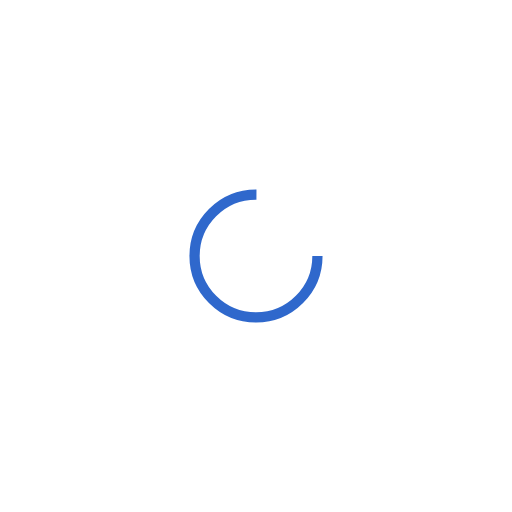
t = 0.00 s
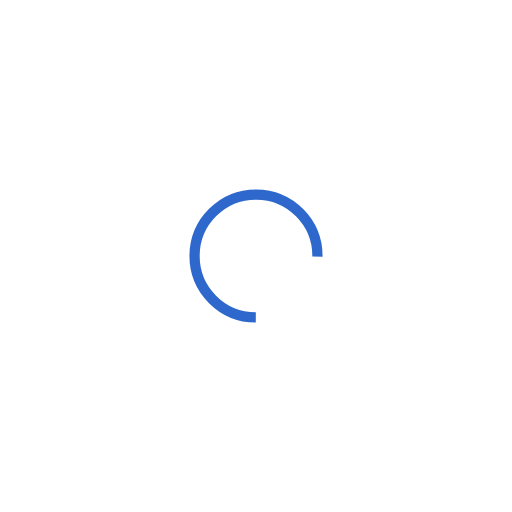
t = 0.17 s
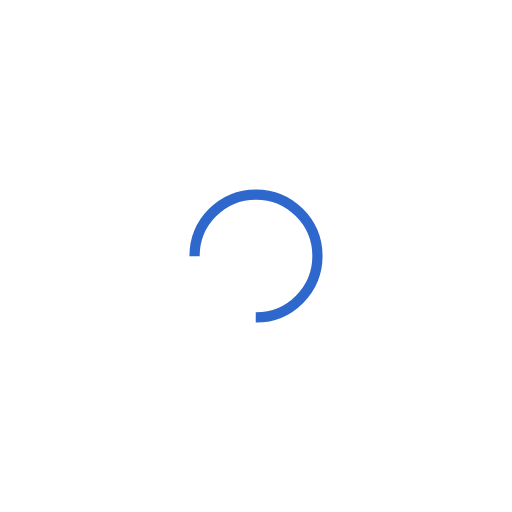
t = 0.33 s
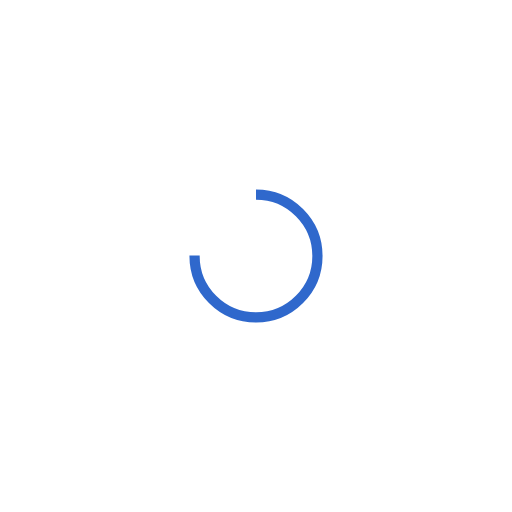
t = 0.50 s

The animated SVG that drew these frames (rendered in a browser with its animation timeline set to each time). Animation: 1 SMIL element (animateTransform=1); one cycle of 0.67 s, repeats indefinitely.

<?xml version="1.0" encoding="utf-8"?>
<svg xmlns="http://www.w3.org/2000/svg" xmlns:xlink="http://www.w3.org/1999/xlink"
     style="margin: auto; background: none; display: block; shape-rendering: auto;"
     width="192px" height="192px"
     viewBox="0 0 100 100" preserveAspectRatio="xMidYMid">
    <circle cx="50" cy="50" fill="none" stroke="#2f68cc" stroke-width="2" r="12"
            stroke-dasharray="56.548667764616276 20.84955592153876">
        <animateTransform attributeName="transform" type="rotate" repeatCount="indefinite" dur="0.6666666666666666s"
                          values="0 50 50;360 50 50" keyTimes="0;1"></animateTransform>
    </circle>
    <!-- [ldio] generated by https://loading.io/ -->
</svg>
